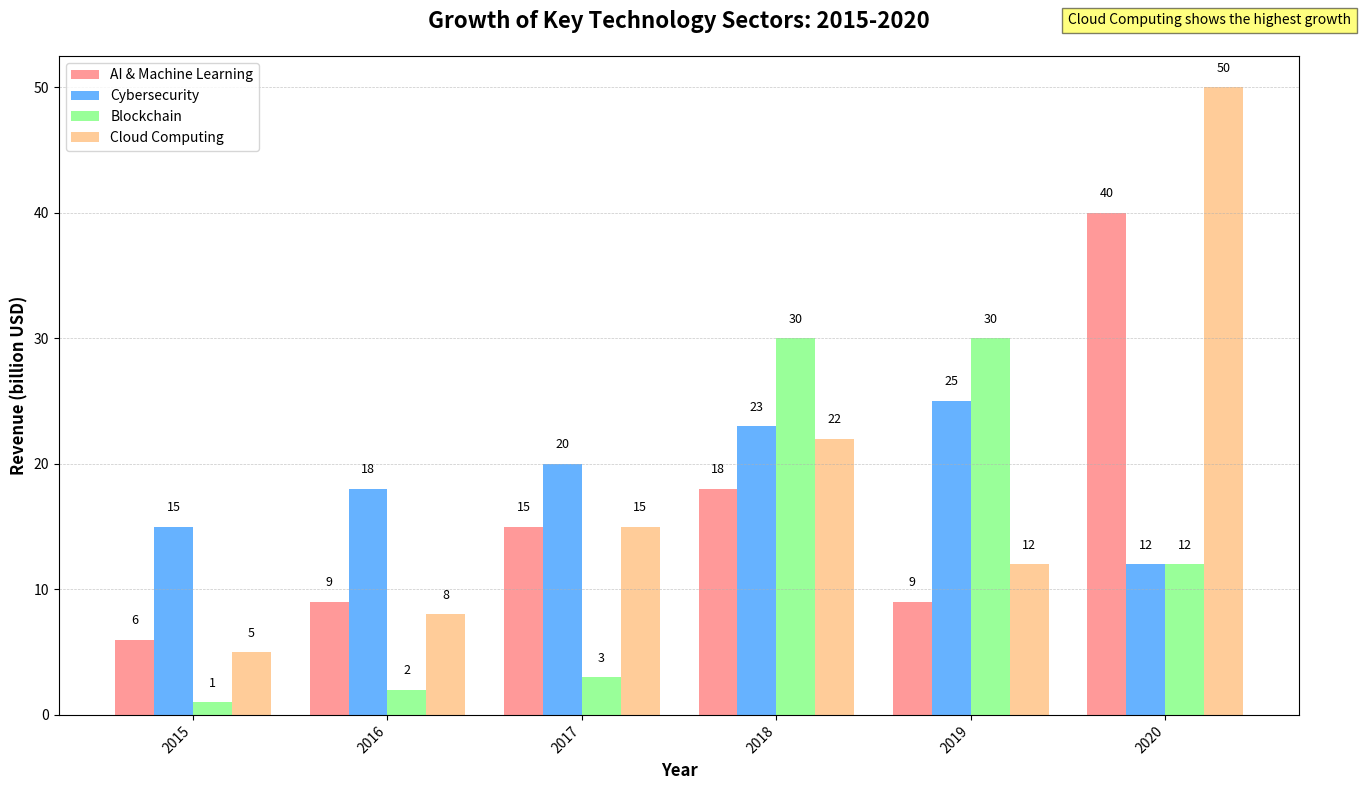

Python code for this plot:
import matplotlib.pyplot as plt
import numpy as np

years = np.arange(2015, 2021)
sector_names = ['AI & Machine Learning', 'Cybersecurity', 'Blockchain', 'Cloud Computing']

# Alter revenue data by swapping some values while keeping the structure intact
ai_revenue = [6, 9, 15, 18, 9, 40]
cybersecurity_revenue = [15, 18, 20, 23, 25, 12]
blockchain_revenue = [1, 2, 3, 30, 30, 12]
cloud_revenue = [5, 8, 15, 22, 12, 50]

# Set up the bar widths and the x locations for the groups
bar_width = 0.2
x_pos = np.arange(len(years))

# Create the figure and axis objects
fig, ax = plt.subplots(figsize=(14, 8))

# Plotting the bars for each sector
bars1 = ax.bar(x_pos - 1.5*bar_width, ai_revenue, bar_width, label=sector_names[0], color='#FF9999')
bars2 = ax.bar(x_pos - 0.5*bar_width, cybersecurity_revenue, bar_width, label=sector_names[1], color='#66B2FF')
bars3 = ax.bar(x_pos + 0.5*bar_width, blockchain_revenue, bar_width, label=sector_names[2], color='#99FF99')
bars4 = ax.bar(x_pos + 1.5*bar_width, cloud_revenue, bar_width, label=sector_names[3], color='#FFCC99')

# Adding text annotations for sector contribution highlights
for bar, y in zip(bars1, ai_revenue):
    ax.text(bar.get_x() + bar.get_width()/2, y + 1, f'{y}', ha='center', va='bottom', fontsize=9)
for bar, y in zip(bars2, cybersecurity_revenue):
    ax.text(bar.get_x() + bar.get_width()/2, y + 1, f'{y}', ha='center', va='bottom', fontsize=9)
for bar, y in zip(bars3, blockchain_revenue):
    ax.text(bar.get_x() + bar.get_width()/2, y + 1, f'{y}', ha='center', va='bottom', fontsize=9)
for bar, y in zip(bars4, cloud_revenue):
    ax.text(bar.get_x() + bar.get_width()/2, y + 1, f'{y}', ha='center', va='bottom', fontsize=9)

# Customization of the plot
ax.set_xlabel('Year', fontsize=12, fontweight='bold')
ax.set_ylabel('Revenue (billion USD)', fontsize=12, fontweight='bold')
ax.set_title('Growth of Key Technology Sectors: 2015-2020', fontsize=16, fontweight='bold', pad=20)
ax.set_xticks(x_pos)
ax.set_xticklabels(years, rotation=45, ha='right')
ax.legend(loc='upper left', fontsize=10)

# Adding a grid for better readability and an annotation for key insights
ax.yaxis.grid(True, linestyle='--', linewidth=0.5, alpha=0.7)
ax.text(4.5, 55, 'Cloud Computing shows the highest growth', fontsize=10, bbox=dict(facecolor='yellow', alpha=0.5))

# Optimizing layout
plt.tight_layout()

# Display the plot
plt.show()